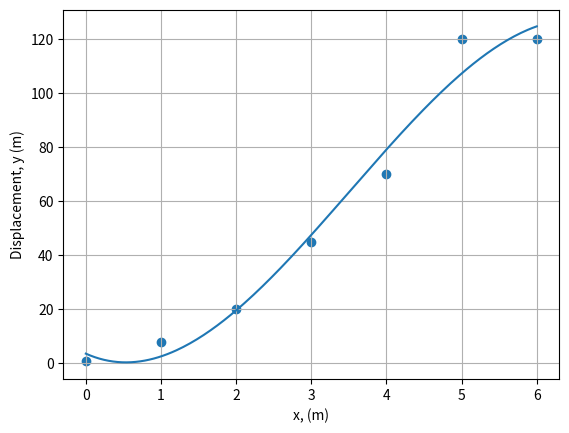

Write the Python code that produced this figure.
# LEAST SQUARES FIT - CUBIC

import numpy as np
import matplotlib.pyplot as plt

# Enter the values of the variables x and y:
x = np.array([0, 1, 2, 3, 4, 5, 6])
y = np.array([1, 8, 20, 45, 70, 120, 120])

# Plot, size of dots, labels, ranges of values, initial values
plt.scatter(x, y)
plt.xlabel("x, (m)")			# set the x-axis label
plt.ylabel("Displacement, y (m)")	# set the y-axis label
plt.grid(True)


# Fit least-squares line
fit = np.polyfit(x, y, 3)

# Print coefficients
print("Fit: y = A + B*x + C*x^2 + D*x^3")
print(" A = ", fit[3])
print(" B = ", fit[2])
print(" C = ", fit[1])
print(" D = ", fit[0])

p = np.poly1d(fit)
xp = np.linspace(min(x), max(x), 200)
plt.plot(xp, p(xp), '-')

plt.show()
